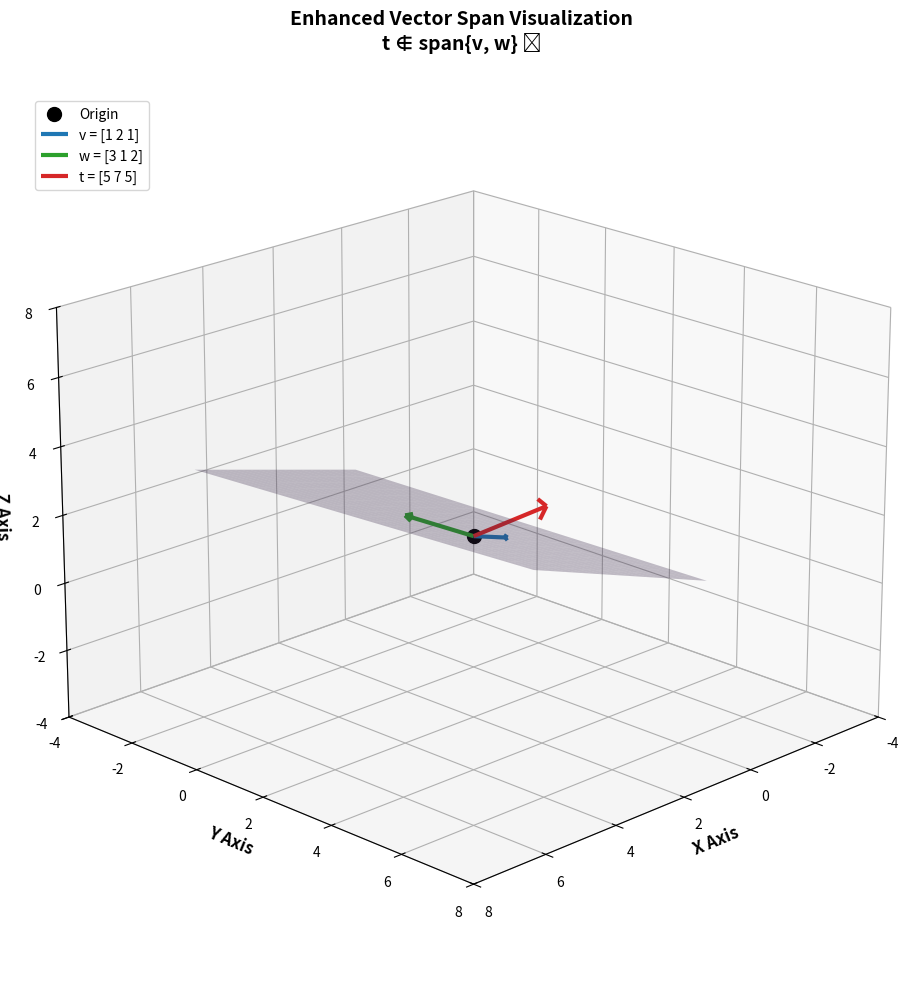

Recreate this plot in Python.
"""
Enhanced Vector Span Visualization with Comprehensive Documentation

This module provides an improved visualization of vector spans in 3D space with
clear documentation and distinct colors for better understanding.

[redacted]
"""

import numpy as np
import matplotlib.pyplot as plt
from mpl_toolkits.mplot3d import Axes3D


def find_coefficients(vectors, target):
    """
    Find scalar coefficients to express target vector as linear combination of given vectors.
    
    This function solves the equation: c1*v1 + c2*v2 + ... + cn*vn = target
    where c1, c2, ..., cn are the coefficients we want to find.
    
    Parameters:
    -----------
    vectors : list of numpy arrays
        List of basis vectors (each should be a 1D numpy array)
    target : numpy array
        The target vector we want to express as a linear combination
        
    Returns:
    --------
    numpy array or None
        Array of coefficients if solution exists, None if no solution
        
    Example:
    --------
    >>> v1 = np.array([1, 0])
    >>> v2 = np.array([0, 1]) 
    >>> target = np.array([3, 4])
    >>> coeffs = find_coefficients([v1, v2], target)
    >>> print(coeffs)  # Should output [3, 4]
    """
    # Stack vectors as columns to form coefficient matrix A
    A = np.column_stack(vectors)
    
    try:
        # Solve the linear system A * coefficients = target
        coefficients = np.linalg.solve(A, target)
        
        # Verify the solution by checking if reconstruction matches target
        reconstruction = sum(coeff * vec for coeff, vec in zip(coefficients, vectors))
        
        # Check if solution is accurate within numerical tolerance
        if np.allclose(reconstruction, target, rtol=1e-10):
            return coefficients
        else:
            return None
            
    except np.linalg.LinAlgError:
        # Matrix is singular (vectors are linearly dependent)
        return None


def create_span_surface(v, w, grid_range=(-2, 3), grid_points=20):
    """
    Create a surface representing the span of two 3D vectors.
    
    The span of two vectors v and w is the set of all linear combinations:
    {a*v + b*w | a, b are real numbers}
    
    Parameters:
    -----------
    v, w : numpy arrays
        Two 3D vectors that define the span
    grid_range : tuple
        Range for the parameter grid (min, max)
    grid_points : int
        Number of grid points in each direction
        
    Returns:
    --------
    tuple
        (X, Y, Z) coordinates for the surface mesh
    """
    # Create parameter grid for linear combinations
    a_vals = np.linspace(grid_range[0], grid_range[1], grid_points)
    b_vals = np.linspace(grid_range[0], grid_range[1], grid_points)
    A, B = np.meshgrid(a_vals, b_vals)
    
    # Calculate surface points: each point is A[i,j]*v + B[i,j]*w
    X = A * v[0] + B * w[0]  # x-coordinates of span surface
    Y = A * v[1] + B * w[1]  # y-coordinates of span surface  
    Z = A * v[2] + B * w[2]  # z-coordinates of span surface
    
    return X, Y, Z


def visualize_vector_span():
    """
    Create an enhanced 3D visualization of vector spans with clear documentation.
    
    This function demonstrates:
    1. Individual vectors v, w, and target t
    2. The span (plane) formed by vectors v and w
    3. Whether target t lies in the span of v and w
    4. The linear combination that reconstructs t (if it exists)
    """
    
    # Define our vectors with clear, distinct values
    v = np.array([1, 2, 1])    # First basis vector (blue)
    w = np.array([3, 1, 2])    # Second basis vector (green)  
    t = np.array([5, 7, 5])    # Target vector (red)
    
    print("Vector Analysis:")
    print(f"v = {v}")
    print(f"w = {w}")  
    print(f"t = {t}")
    
    # Try to express t as linear combination of v and w
    coeffs = find_coefficients([v, w], t)
    
    if coeffs is not None:
        print(f"\nTarget t CAN be expressed as: {coeffs[0]:.3f}*v + {coeffs[1]:.3f}*w")
        reconstruction = coeffs[0] * v + coeffs[1] * w
        print(f"Verification: {coeffs[0]:.3f}*{v} + {coeffs[1]:.3f}*{w} = {reconstruction}")
    else:
        print(f"\nTarget t CANNOT be expressed as a linear combination of v and w")
        print("This means t is NOT in the span of {v, w}")
    
    # Create the 3D plot with enhanced styling
    fig = plt.figure(figsize=(12, 10))
    ax = fig.add_subplot(111, projection='3d')
    
    # Define distinct, colorblind-friendly colors
    colors = {
        'v': '#1f77b4',        # Blue - first basis vector
        'w': '#2ca02c',        # Green - second basis vector  
        't': '#d62728',        # Red - target vector
        'reconstruction': '#ff7f0e',  # Orange - reconstructed vector
        'span': '#9467bd',     # Purple - span surface (semi-transparent)
        'origin': '#000000'    # Black - origin point
    }
    
    # Plot the origin point
    ax.scatter([0], [0], [0], color=colors['origin'], s=100, label='Origin')
    
    # Plot the original vectors as arrows from origin
    ax.quiver(0, 0, 0, v[0], v[1], v[2], 
              color=colors['v'], arrow_length_ratio=0.1, linewidth=3, 
              label=f'v = {v}')
    
    ax.quiver(0, 0, 0, w[0], w[1], w[2], 
              color=colors['w'], arrow_length_ratio=0.1, linewidth=3,
              label=f'w = {w}')
    
    ax.quiver(0, 0, 0, t[0], t[1], t[2], 
              color=colors['t'], arrow_length_ratio=0.1, linewidth=3,
              label=f't = {t}')
    
    # Plot the reconstruction if it exists
    if coeffs is not None:
        reconstruction = coeffs[0] * v + coeffs[1] * w
        ax.quiver(0, 0, 0, reconstruction[0], reconstruction[1], reconstruction[2], 
                  color=colors['reconstruction'], linestyle='--', linewidth=2,
                  arrow_length_ratio=0.1,
                  label=f'Reconstruction: {coeffs[0]:.2f}v + {coeffs[1]:.2f}w')
    
    # Create and plot the span surface (plane through origin)
    X, Y, Z = create_span_surface(v, w)
    ax.plot_surface(X, Y, Z, alpha=0.3, color=colors['span'])
    
    # Enhanced plot styling
    ax.set_xlabel('X Axis', fontsize=12, fontweight='bold')
    ax.set_ylabel('Y Axis', fontsize=12, fontweight='bold')
    ax.set_zlabel('Z Axis', fontsize=12, fontweight='bold')
    
    # Set equal aspect ratio for better visualization
    max_range = max(np.max(np.abs([v, w, t])), 8)
    ax.set_xlim([-max_range/2, max_range])
    ax.set_ylim([-max_range/2, max_range]) 
    ax.set_zlim([-max_range/2, max_range])
    
    # Add legend (simple approach)
    ax.legend(loc='upper left', bbox_to_anchor=(0.02, 0.98))
    
    title = 'Enhanced Vector Span Visualization\n'
    if coeffs is not None:
        title += f't ∈ span{{v, w}} ✓ (t = {coeffs[0]:.2f}v + {coeffs[1]:.2f}w)'
    else:
        title += 't ∉ span{v, w} ✗'
    
    plt.title(title, fontsize=14, fontweight='bold', pad=20)
    
    # Add grid for better depth perception
    ax.grid(True, alpha=0.3)
    
    # Improve viewing angle
    ax.view_init(elev=20, azim=45)
    
    plt.tight_layout()
    plt.show()
    
    return fig, ax


def demonstrate_different_cases():
    """
    Demonstrate different cases of vector relationships with clear examples.
    """
    print("=" * 60)
    print("DEMONSTRATION: Different Vector Span Cases")
    print("=" * 60)
    
    # Case 1: Target is in the span
    print("\nCASE 1: Target vector IS in the span")
    print("-" * 40)
    v1 = np.array([1, 0, 0])
    w1 = np.array([0, 1, 0]) 
    t1 = np.array([2, 3, 0])  # Clearly in xy-plane
    
    coeffs1 = find_coefficients([v1, w1], t1)
    print(f"v = {v1}, w = {w1}, t = {t1}")
    if coeffs1 is not None:
        print(f"✓ t = {coeffs1[0]}v + {coeffs1[1]}w")
    
    # Case 2: Target is NOT in the span  
    print("\nCASE 2: Target vector is NOT in the span")
    print("-" * 40)
    v2 = np.array([1, 0, 0])
    w2 = np.array([0, 1, 0])
    t2 = np.array([1, 1, 1])  # Has z-component, not in xy-plane
    
    coeffs2 = find_coefficients([v2, w2], t2)
    print(f"v = {v2}, w = {w2}, t = {t2}")
    if coeffs2 is None:
        print("✗ t cannot be expressed as av + bw (t has z-component)")


if __name__ == "__main__":
    """
    Main execution: Run the enhanced vector span visualization.
    """
    print("Starting Enhanced Vector Span Visualization...")
    print("This will show vectors v, w, target t, and their span relationship.\n")
    
    # Run the main visualization
    fig, ax = visualize_vector_span()
    
    # Show additional examples
    demonstrate_different_cases()
    
    print("\n" + "=" * 60)
    print("Visualization complete! The plot shows:")
    print("• Blue arrow: Vector v")
    print("• Green arrow: Vector w") 
    print("• Red arrow: Target vector t")
    print("• Orange dashed arrow: Reconstruction (if t is in span)")
    print("• Purple surface: The span of vectors v and w")
    print("=" * 60)
